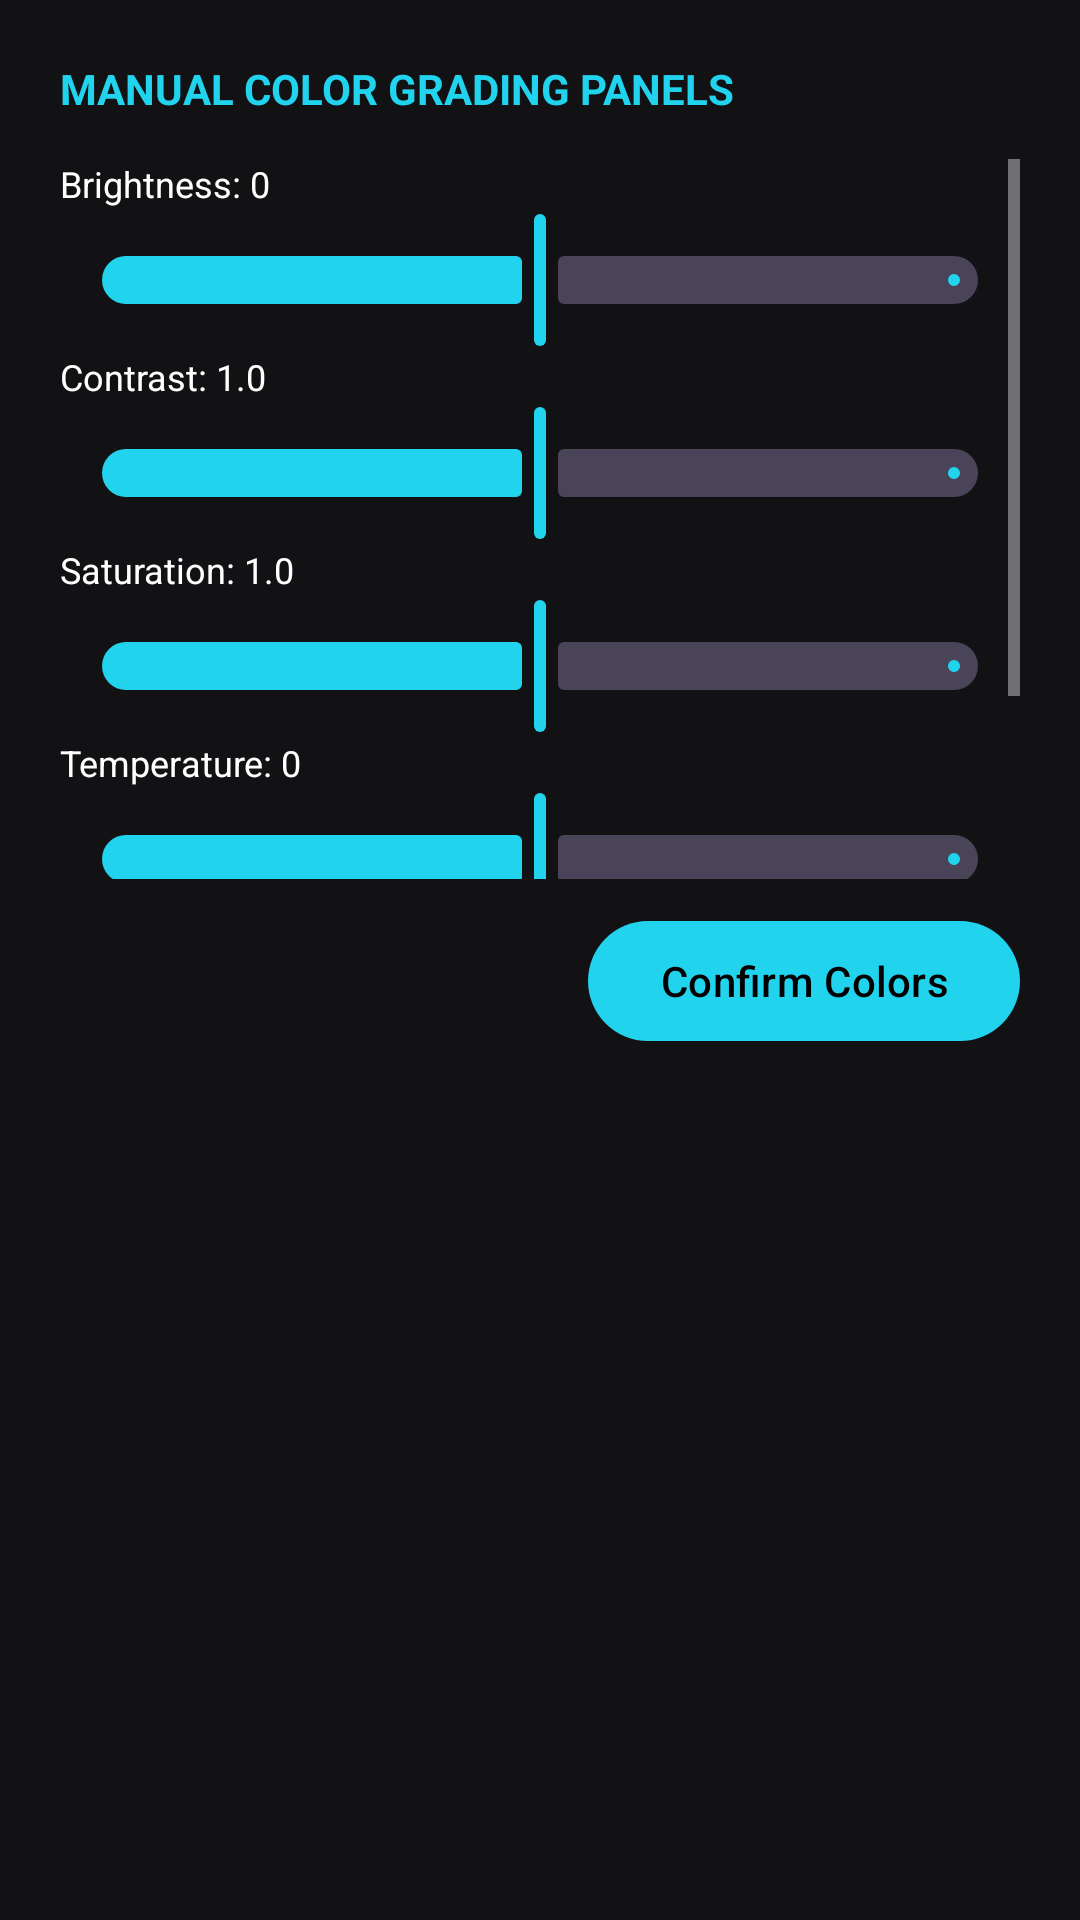

The Android layout XML behind this screen, and the referenced resources:
<!-- AndroidManifest.xml: application theme Theme.MyApplication -->
<!-- res/layout/bottom_sheet_color_grading.xml -->
<?xml version="1.0" encoding="utf-8"?>
<LinearLayout xmlns:android="http://schemas.android.com/apk/res/android"
    xmlns:app="http://schemas.android.com/apk/res-auto"
    android:layout_width="match_parent"
    android:layout_height="wrap_content"
    android:orientation="vertical"
    android:padding="20dp"
    android:background="@color/surface_dark"
    app:behavior_peekHeight="360dp">

    <TextView
        android:layout_width="match_parent"
        android:layout_height="wrap_content"
        android:text="MANUAL COLOR GRADING PANELS"
        android:textColor="@color/accent_cyan"
        android:textSize="14sp"
        android:textStyle="bold"
        android:layout_marginBottom="14dp" />

    <ScrollView
        android:layout_width="match_parent"
        android:layout_height="240dp">

        <LinearLayout
            android:layout_width="match_parent"
            android:layout_height="wrap_content"
            android:orientation="vertical">

            
            <TextView
                android:id="@+id/lbl_brightness"
                android:layout_width="match_parent"
                android:layout_height="wrap_content"
                android:text="Brightness: 0"
                android:textColor="@color/white"
                android:textSize="12sp" />
            <com.google.android.material.slider.Slider
                android:id="@+id/slider_brightness"
                android:layout_width="match_parent"
                android:layout_height="wrap_content"
                android:valueFrom="-50.0"
                android:valueTo="50.0"
                android:value="0.0"
                app:thumbColor="@color/accent_cyan"
                app:trackColorActive="@color/accent_cyan" />

            
            <TextView
                android:id="@+id/lbl_contrast"
                android:layout_width="match_parent"
                android:layout_height="wrap_content"
                android:text="Contrast: 1.0"
                android:textColor="@color/white"
                android:textSize="12sp" />
            <com.google.android.material.slider.Slider
                android:id="@+id/slider_contrast"
                android:layout_width="match_parent"
                android:layout_height="wrap_content"
                android:valueFrom="0.5"
                android:valueTo="1.5"
                android:value="1.0"
                app:thumbColor="@color/accent_cyan"
                app:trackColorActive="@color/accent_cyan" />

            
            <TextView
                android:id="@+id/lbl_saturation"
                android:layout_width="match_parent"
                android:layout_height="wrap_content"
                android:text="Saturation: 1.0"
                android:textColor="@color/white"
                android:textSize="12sp" />
            <com.google.android.material.slider.Slider
                android:id="@+id/slider_saturation"
                android:layout_width="match_parent"
                android:layout_height="wrap_content"
                android:valueFrom="0.0"
                android:valueTo="2.0"
                android:value="1.0"
                app:thumbColor="@color/accent_cyan"
                app:trackColorActive="@color/accent_cyan" />

            
            <TextView
                android:id="@+id/lbl_temperature"
                android:layout_width="match_parent"
                android:layout_height="wrap_content"
                android:text="Temperature: 0"
                android:textColor="@color/white"
                android:textSize="12sp" />
            <com.google.android.material.slider.Slider
                android:id="@+id/slider_temp"
                android:layout_width="match_parent"
                android:layout_height="wrap_content"
                android:valueFrom="-30.0"
                android:valueTo="30.0"
                android:value="0.0"
                app:thumbColor="@color/accent_cyan"
                app:trackColorActive="@color/accent_cyan" />

            
            <TextView
                android:id="@+id/lbl_vignette"
                android:layout_width="match_parent"
                android:layout_height="wrap_content"
                android:text="Vignette: 0%"
                android:textColor="@color/white"
                android:textSize="12sp" />
            <com.google.android.material.slider.Slider
                android:id="@+id/slider_vignette"
                android:layout_width="match_parent"
                android:layout_height="wrap_content"
                android:valueFrom="0.0"
                android:valueTo="100.0"
                android:value="0.0"
                app:thumbColor="@color/accent_cyan"
                app:trackColorActive="@color/accent_cyan" />

        </LinearLayout>
    </ScrollView>

    <LinearLayout
        android:layout_width="match_parent"
        android:layout_height="wrap_content"
        android:layout_marginTop="10dp"
        android:gravity="end"
        android:orientation="horizontal">

        <com.google.android.material.button.MaterialButton
            android:id="@+id/btn_color_done"
            android:layout_width="wrap_content"
            android:layout_height="wrap_content"
            android:text="Confirm Colors"
            android:textColor="@color/black"
            app:backgroundTint="@color/accent_cyan" />

    </LinearLayout>

</LinearLayout>
<!-- resources referenced by this layout -->
<resources>
  <color name="accent_cyan">#22D3EE</color>
  <color name="black">#FF000000</color>
  <color name="surface_dark">#FF121215</color>
  <color name="white">#FFFFFFFF</color>
  <style name="Theme.MyApplication" parent="Theme.Material3.Dark.NoActionBar">
          
          <item name="colorPrimary">@color/accent_cyan</item>
          <item name="colorOnPrimary">@color/black</item>
          <item name="colorPrimaryContainer">@color/accent_cyan_transparent</item>
          <item name="colorOnPrimaryContainer">@color/accent_cyan</item>
          
          <item name="colorSecondary">@color/surface_dark</item>
          <item name="colorOnSecondary">@color/white</item>
          
          <item name="android:windowBackground">@color/bg_dark</item>
          <item name="android:statusBarColor">@color/bg_dark</item>
          <item name="android:navigationBarColor">@color/bg_dark</item>
      </style>
  <color name="accent_cyan_transparent">#1F22D3EE</color>
  <color name="bg_dark">#FF0A0A0C</color>
</resources>
